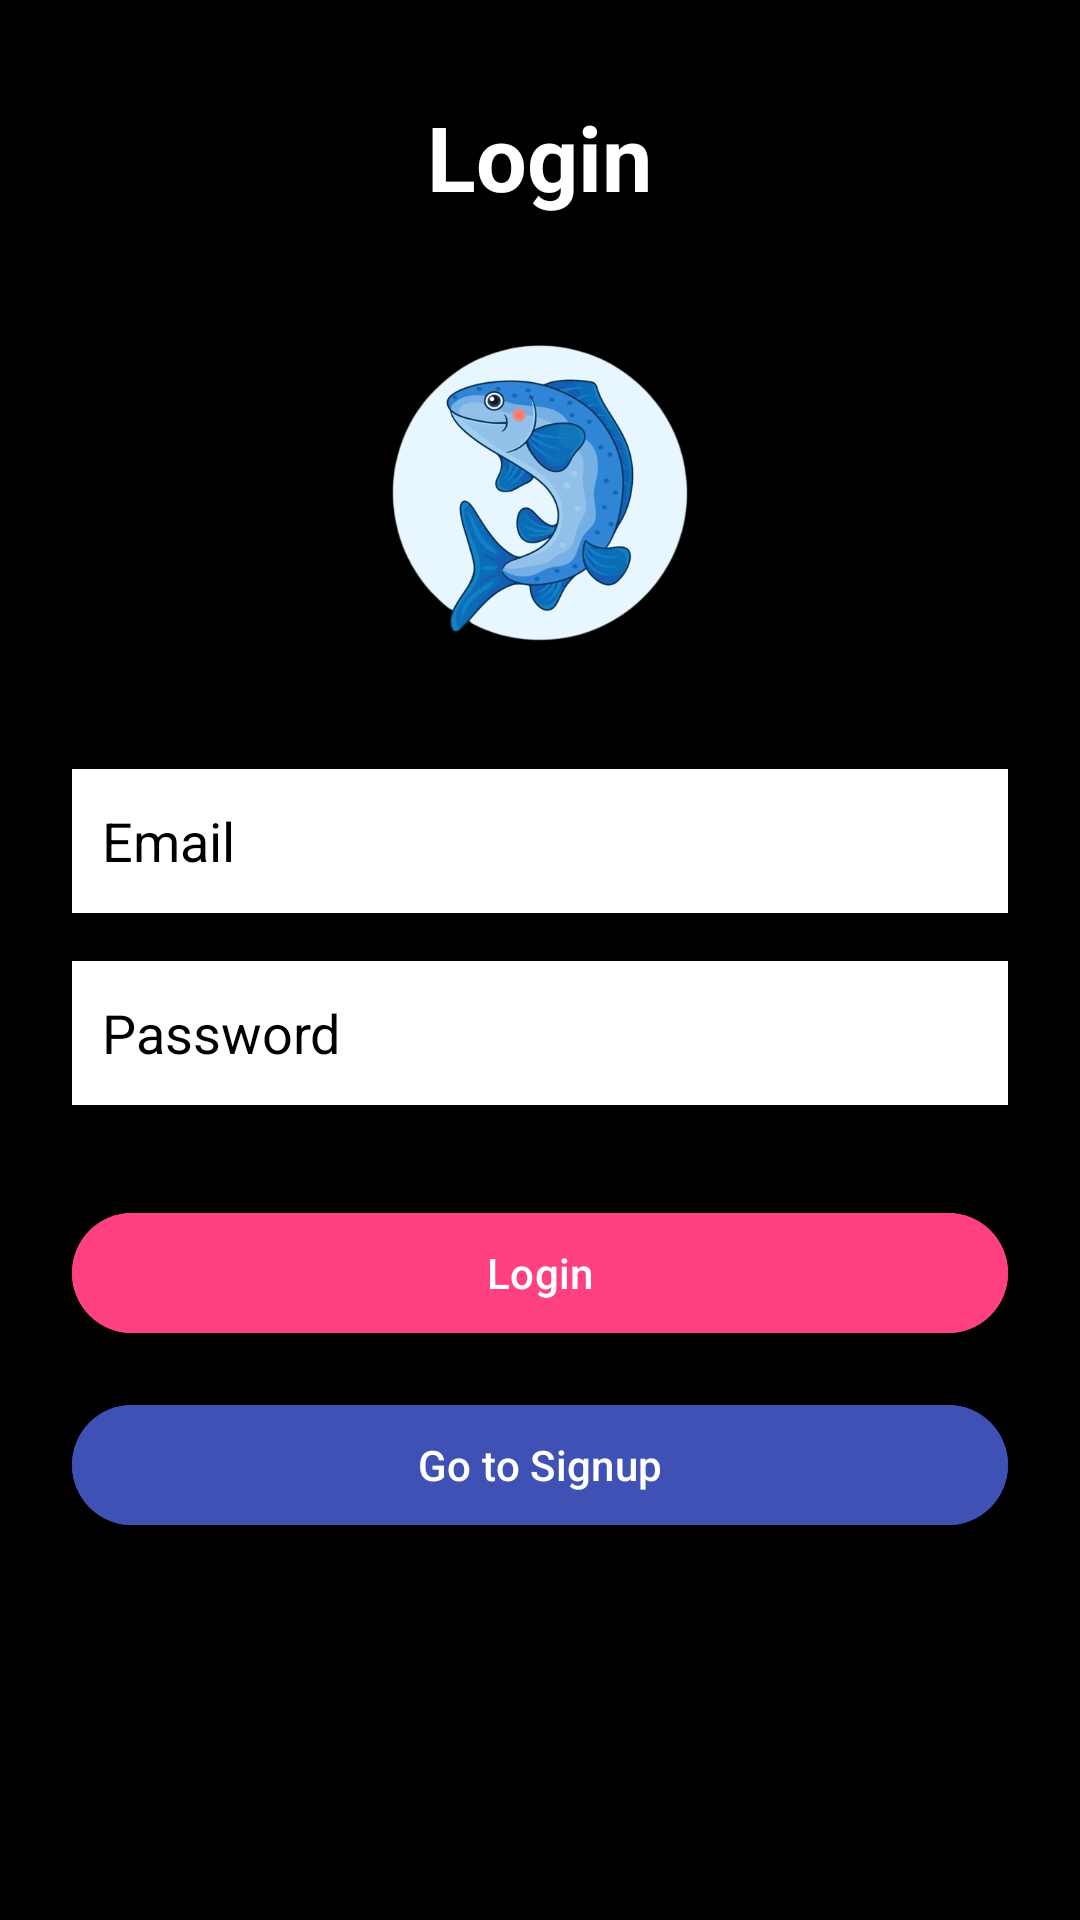

Produce the Android XML layout that renders to this screen, including the resource entries it uses.
<!-- AndroidManifest.xml: application theme Theme.AquaTracker -->
<!-- res/layout/activity_login.xml -->
<?xml version="1.0" encoding="utf-8"?>
<RelativeLayout
    xmlns:android="http://schemas.android.com/apk/res/android"
    xmlns:tools="http://schemas.android.com/tools"
    xmlns:app="http://schemas.android.com/apk/res-auto"
    android:layout_width="match_parent"
    android:layout_height="match_parent"
    android:background="@color/black"
    tools:context=".activities.LoginActivity">


    <TextView
        android:id="@+id/textViewLoginHeading"
        android:layout_width="wrap_content"
        android:layout_height="wrap_content"
        android:text="Login"
        android:textSize="30sp"
        android:textStyle="bold"
        android:textColor="@color/white"
        android:layout_centerHorizontal="true"
        android:layout_marginTop="32dp"/>

    <ImageView
        android:id="@+id/image_logo"
        android:layout_width="120dp"
        android:layout_height="120dp"
        android:src="@drawable/logo"
        android:layout_below="@id/textViewLoginHeading"
        android:layout_centerHorizontal="true"
        android:layout_marginTop="32dp"/>

    <EditText
        android:id="@+id/editTextEmail"
        android:layout_width="match_parent"
        android:layout_height="48dp"
        android:layout_below="@id/image_logo"
        android:layout_marginStart="24dp"
        android:layout_marginTop="32dp"
        android:layout_marginEnd="24dp"
        android:hint="Email"
        android:textColorHint="@color/black"
        android:inputType="textEmailAddress"
        android:textColor="@color/black"
        android:background="@color/white"
        android:padding="10dp"/>

    <EditText
        android:id="@+id/editTextPassword"
        android:layout_width="match_parent"
        android:layout_height="48dp"
        android:layout_below="@id/editTextEmail"
        android:layout_marginStart="24dp"
        android:layout_marginTop="16dp"
        android:layout_marginEnd="24dp"
        android:hint="Password"
        android:textColorHint="@color/black"
        android:inputType="textPassword"
        android:textColor="@color/black"
        android:background="@color/white"
        android:padding="10dp"/>

    <Button
        android:id="@+id/buttonLogin"
        android:layout_width="match_parent"
        android:layout_height="wrap_content"
        android:layout_below="@id/editTextPassword"
        android:layout_marginStart="24dp"
        android:layout_marginTop="32dp"
        android:layout_marginEnd="24dp"
        android:text="Login"
        android:textColor="@color/white"
        android:backgroundTint="@color/pink"/>

    <Button
        android:id="@+id/buttonRedirectSignup"
        android:layout_width="match_parent"
        android:layout_height="wrap_content"
        android:layout_below="@id/buttonLogin"
        android:layout_marginStart="24dp"
        android:layout_marginTop="16dp"
        android:layout_marginEnd="24dp"
        android:text="Go to Signup"
        android:textColor="@color/white"
        android:backgroundTint="@color/purple"/>

</RelativeLayout>
<!-- resources referenced by this layout -->
<resources>
  <color name="black">#000000</color>
  <color name="pink">#FF4081</color>
  <color name="purple">#FF3F51B5</color>
  <color name="white">#FFFFFF</color>
  <!-- drawable logo: png bitmap (drawable, 174574 bytes) -->
  <style name="Theme.AquaTracker" parent="Base.Theme.AquaTracker" />
  <style name="Base.Theme.AquaTracker" parent="Theme.Material3.DayNight.NoActionBar">
          
          
      </style>
</resources>
